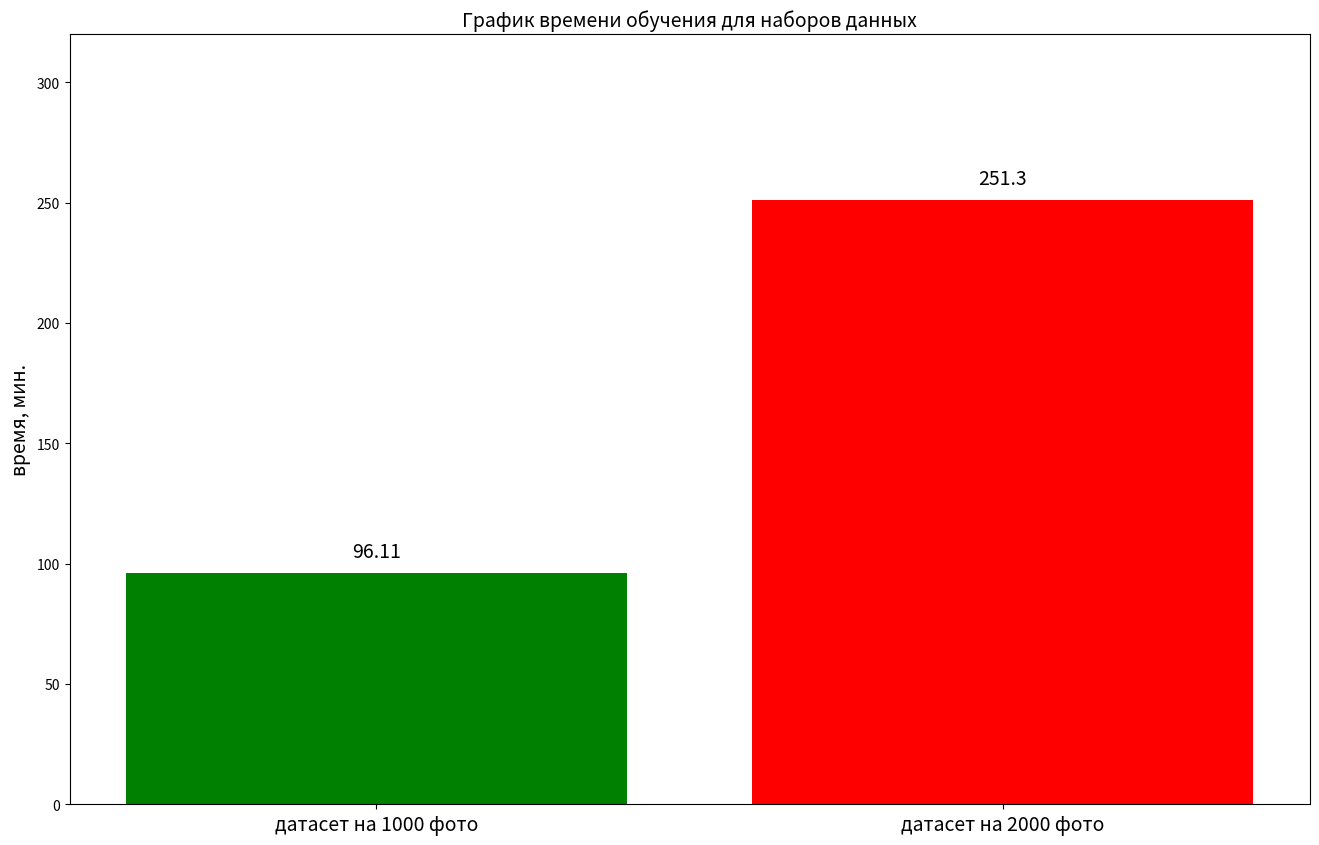

Write Python code to recreate this figure.
from matplotlib import pyplot as plt
import random
import numpy
import matplotlib.patches as patches

if __name__ == "__main__":
    # полученные данные
    movies = ["датасет на 1000 фото", "датасет на 2000 фото"]
    # movies = [str(i) + "%" + " от " + j for j in movies for i in range(10, 20)]
    # maps = [69.61568891659621, 70.39102679744627, 71.87584699146313, 72.83745435213227, 73.83777429515568,
    #         74.21453899107198, 74.29726931128594, 74.3326834852581, 74.45418574993583, 74.58624321953582]
    maps = [96.11, 251.3]
    print(len(movies))
    print(len(maps))


    # строим стобчатую диаграмму
    fig, ax = plt.subplots(figsize=(16, 10), facecolor='white', dpi=90)

    # делаем подписи на барах
    for i, cty in enumerate(maps):
        ax.text(i, cty + 6.5, round(cty, 4), horizontalalignment='center', fontsize=14)
    plt.bar(range(len(movies)), maps, color=["green", "red"])

    # легенды
    plt.title("График времени обучения для наборов данных", fontsize=14)
    plt.ylabel("время, мин.", fontsize=14)

    # строим бары
    plt.xticks(range(len(movies)), movies, horizontalalignment='center', fontsize=14)

    # устанавливаем прямоугольники с подсветкой для положительных и отрицательных результатов
    # p2 = patches.Rectangle((.124, -0.02), width=.455, height=.13, alpha=.3, facecolor='green', transform=fig.transFigure)
    # p1 = patches.Rectangle((.58, -0.02), width=.33, height=.13, alpha=.3, facecolor='red', transform=fig.transFigure)
    # fig.add_artist(p1)
    # fig.add_artist(p2)

    # устанавливаем пределы по оси y
    plt.ylim([0, 320])

    # строим стрелки
    # plt.arrow(x=0, y=maps[5], dx=5, dy=0, width=.1, head_width=0.2)
    # plt.arrow(x=0, y=maps[0], dx=0, dy=maps[5] - maps[0], width=.001, head_width=0.001)
    # ax.annotate("", xy=(1+4, 2), xytext=(0, 0),
    #             arrowprops=dict(arrowstyle="->"))
    # показываем графики
    plt.show()